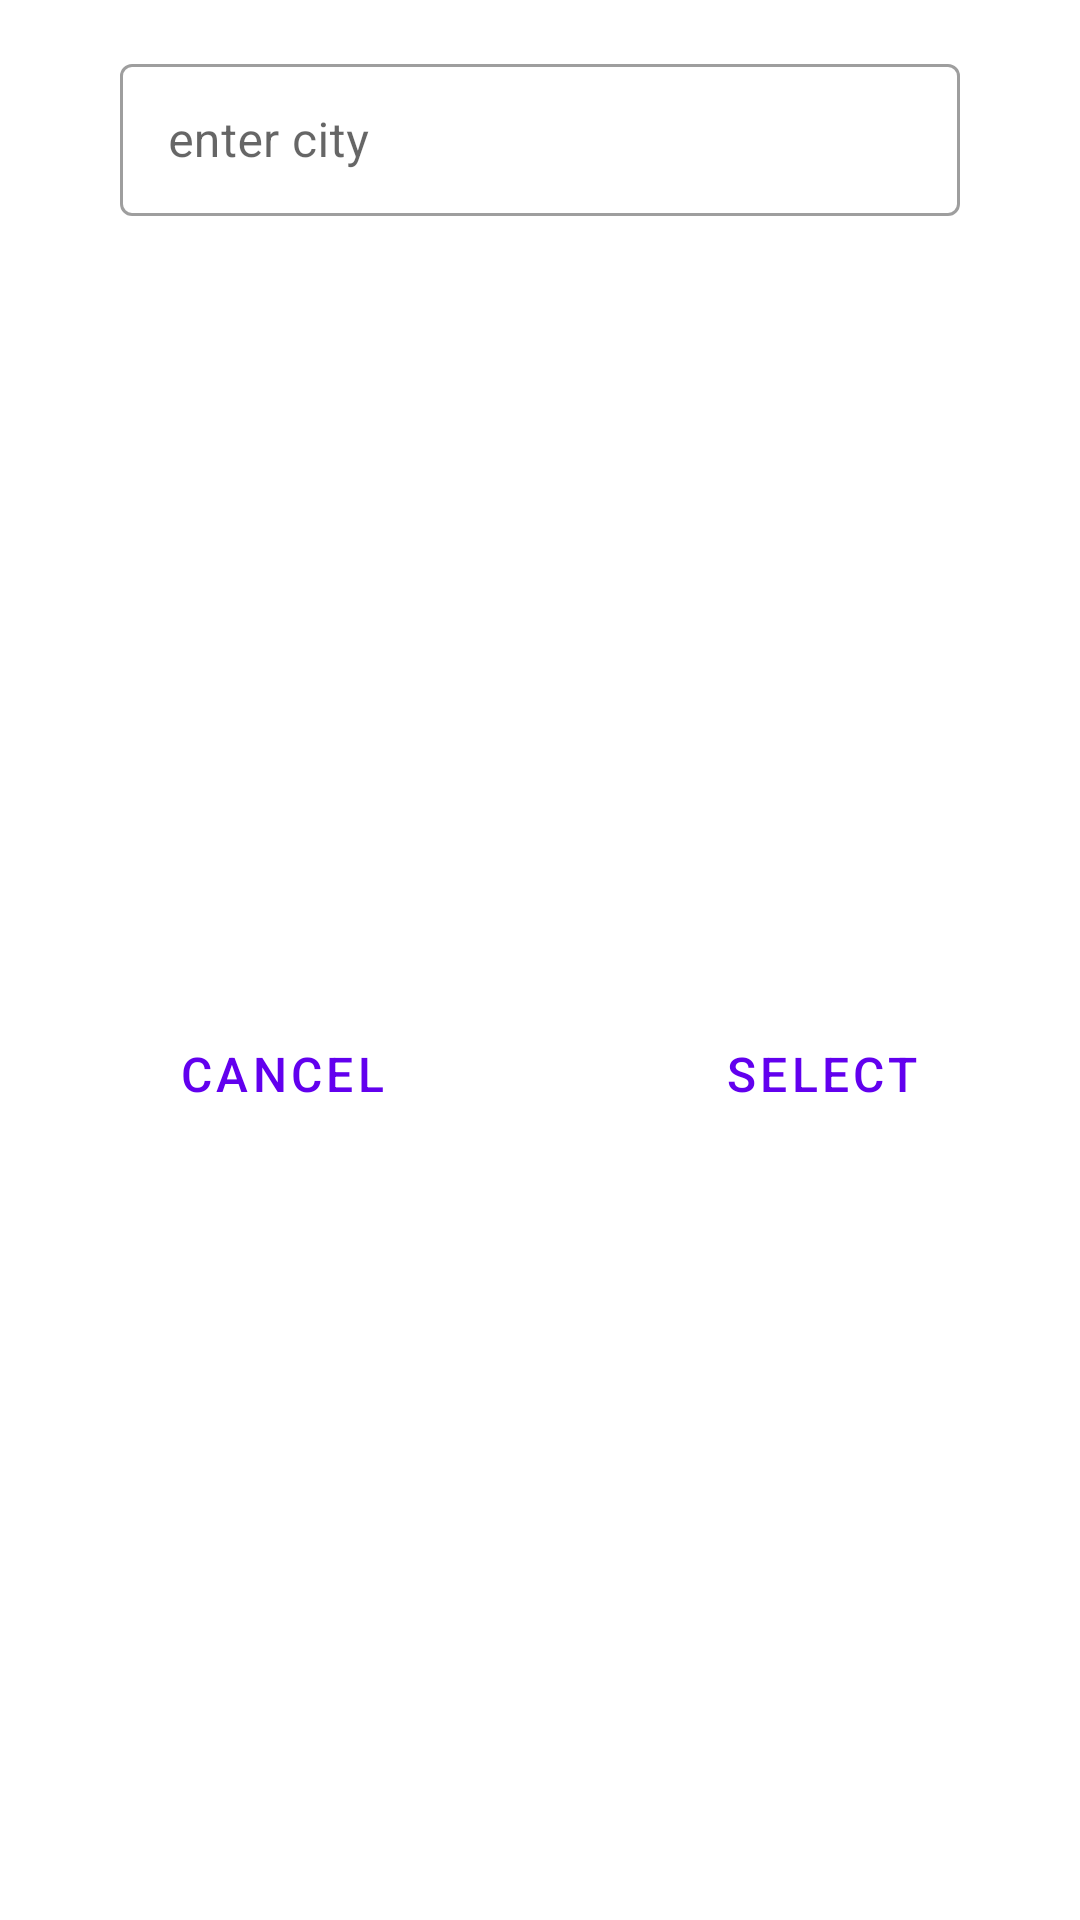

The Android layout XML behind this screen, and the referenced resources:
<!-- AndroidManifest.xml: application theme AppTheme -->
<!-- res/layout/request_dialog.xml -->
<?xml version="1.0" encoding="utf-8"?>
<LinearLayout xmlns:android="http://schemas.android.com/apk/res/android"
    android:orientation="vertical"
    android:layout_width="wrap_content"
    android:layout_height="wrap_content">

    <com.google.android.material.textfield.TextInputLayout
        android:id="@+id/textInputLayout"
        style="@style/Widget.MaterialComponents.TextInputLayout.OutlinedBox"
        android:layout_width="280dp"
        android:layout_height="56dp"
        android:layout_gravity="center"
        android:layout_marginTop="16dp"
        android:layout_marginLeft="4dp"
        android:layout_marginRight="4dp"
        android:layout_marginBottom="4dp">

        <com.google.android.material.textfield.TextInputEditText
            android:id="@+id/search_city_text"
            android:layout_width="match_parent"
            android:layout_height="wrap_content"
            android:textAlignment="center"
            android:maxLines="1"
            android:inputType="text"
            android:imeOptions="actionSearch"
            android:hint="@string/enter_city" />

    </com.google.android.material.textfield.TextInputLayout>

    <LinearLayout
        android:layout_width="match_parent"
        android:layout_height="match_parent"
        android:orientation="horizontal">
        <com.google.android.material.button.MaterialButton
            android:id="@+id/cancel_button"
            style="@style/Widget.MaterialComponents.Button.TextButton.Dialog"
            android:textSize="16sp"
            android:layout_width="match_parent"
            android:layout_height="match_parent"
            android:text="@string/cancel"
            android:layout_weight="1">
        </com.google.android.material.button.MaterialButton>
        <com.google.android.material.button.MaterialButton
            android:id="@+id/select_button"
            style="@style/Widget.MaterialComponents.Button.TextButton.Dialog"
            android:textSize="16sp"
            android:layout_width="match_parent"
            android:layout_height="match_parent"
            android:text="@string/select"
            android:layout_weight="1">
        </com.google.android.material.button.MaterialButton>
    </LinearLayout>

</LinearLayout>
<!-- resources referenced by this layout -->
<resources>
  <string name="cancel">CANCEL</string>
  <string name="enter_city">enter city</string>
  <string name="select">SELECT</string>
  <style name="AppTheme" parent="Theme.MaterialComponents.Light.DarkActionBar">
          
          <item name="colorPrimary">@color/colorPrimary</item>
          <item name="colorPrimaryDark">@color/colorPrimaryDark</item>
          <item name="colorAccent">@color/colorAccent</item>
      </style>
  <!-- not gathered from this repository: default colours our renderer supplied (Android Studio template values) -->
  <color name="colorPrimary">#FF6200EE</color>
  <color name="colorPrimaryDark">#FF3700B3</color>
  <color name="colorAccent">#FF03DAC5</color>
</resources>
